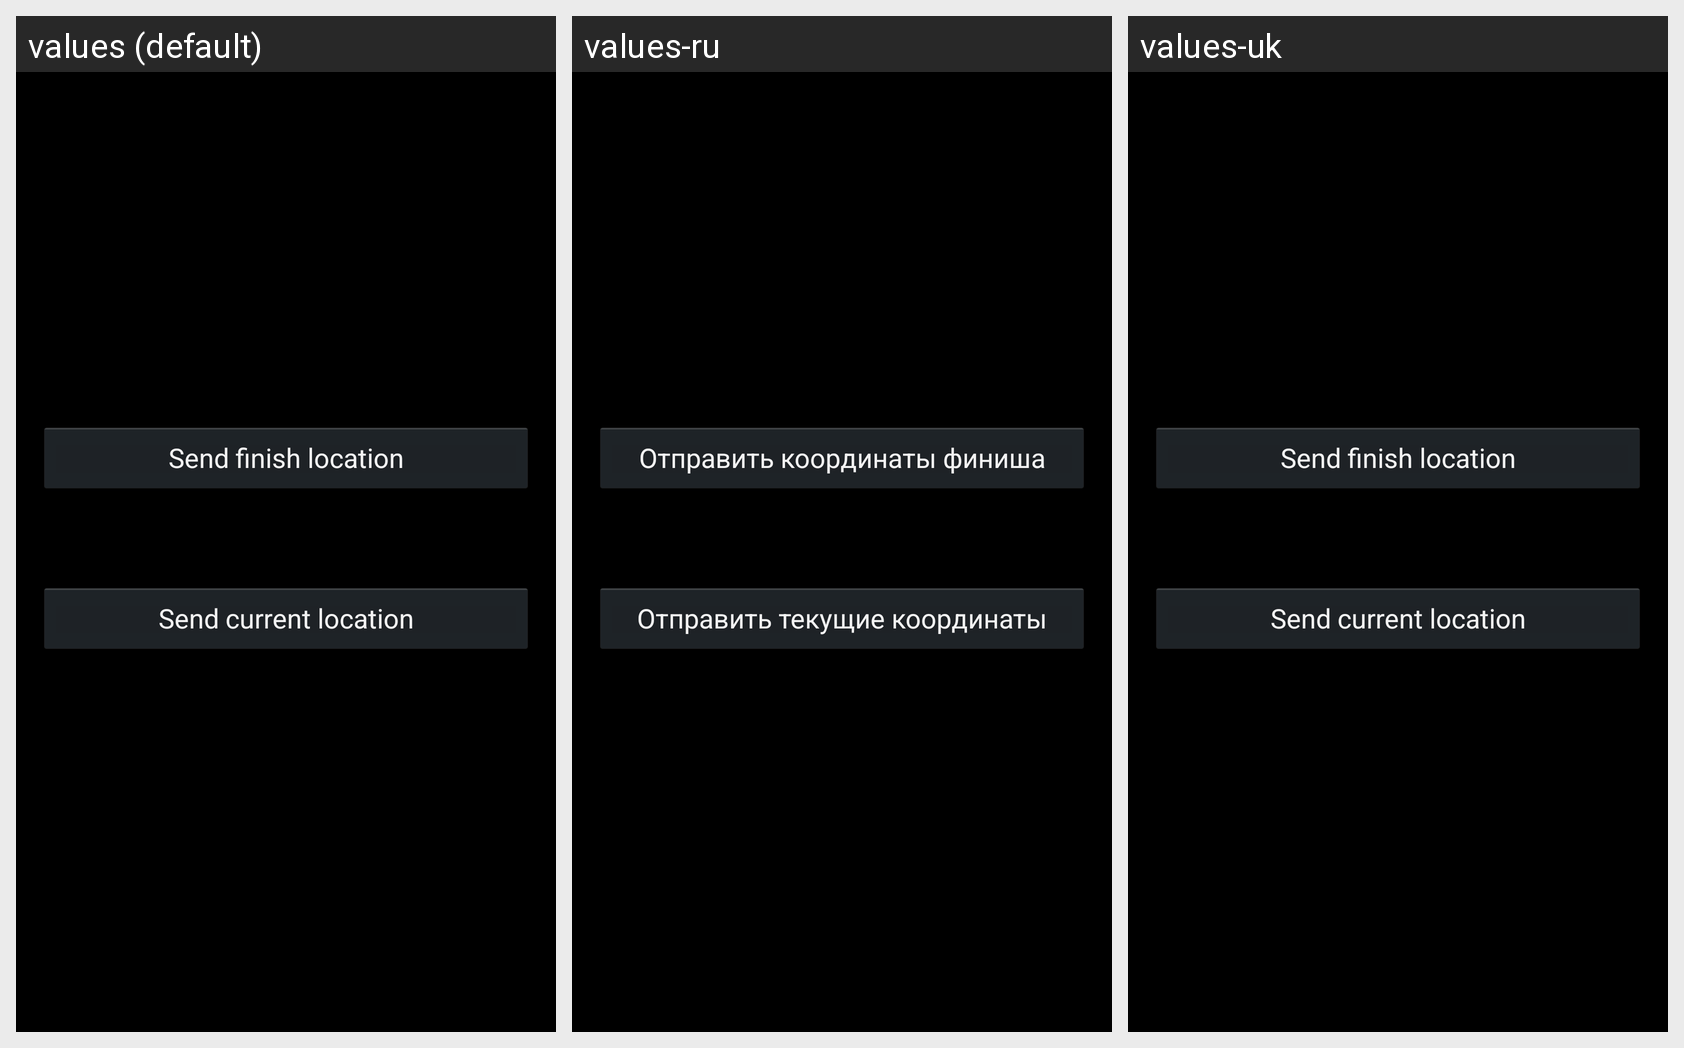

Here is an Android app screen in its default locale and in the app's own translations. Write out the translated-string differences for the strings that appear on this screen.
Android screen res/layout/location.xml rendered under 3 locales, left to right: values (default), values-ru, values-uk. Device: Nexus 5 (rendered at 1080×1920; each locale shown at half size, 540×960, under a caption strip naming it); theme AppTheme.
Strings drawn on this screen, with the default value and each locale's value (text and hints the layout hard-codes, and strings that could not be matched under every locale, appear in the picture but are not listed):

send_finish
  values: Send finish location
  values-ru: Отправить координаты финиша
  values-uk: Send finish location  [not translated; the default value is used]

send_current
  values: Send current location
  values-ru: Отправить текущие координаты
  values-uk: Send current location  [not translated; the default value is used]
